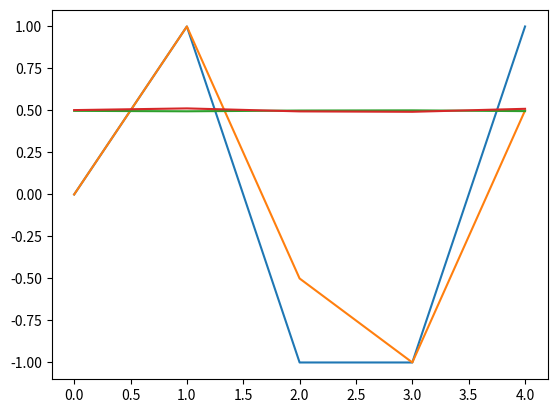

Python code for this plot:

# To change this license header, choose License Headers in Project Properties.
# To change this template file, choose Tools | Templates
# and open the template in the editor.

__author__="edwingsantos"
__date__ ="$Dec 26, 2014 11:00:53 AM$"


import numpy as np
import matplotlib.pylab as plt

class BackPropagationNetworks:
    """ A Back-Propagation Network """
    
    layerCount = 0
    shape = None
    weights = []
    
    #
    #Class methods
    #
    
    def __init__(self, layerSize):
        """Initialize the Network """
        self.layerCount = len(layerSize)
        self.shape = layerSize
        
        #Input/Output
        self._layerInput = []
        self._layerOutput = []
        
        #create the weights
        for(l1,l2) in zip(layerSize[:-1], layerSize[1:]):
            self.weights.append(np.random.normal(scale=0.01, size = (l2, l1+1)))
           
           
    #
    #run Method
    #       
    
    def Run(self, input):
        """ Run the Network"""
        InCases = input.shape[0]
        self._layerInput = []
        self._layerOutput = []
        
        #Run it
        for index in range(self.layerCount):
            if index == 0:
                layerInput = self.weights[0].dot(np.vstack([input.T, np.ones([1, InCases])]))
            else:
                layerInput = self.weights[index].dot(np.vstack([self._layerOutput[-1], np.ones([1, InCases])]))   
            
            self._layerInput.append(layerInput)
            self._layerOutput.append(self.sgm(layerInput))
            
            return self._layerOutput[-1].T    
            
    #Transfer Functions
    def sgm(self, x, Derivative=False):  
        if not Derivative:
            return 1/(1+np.exp(-x))
        else:
            out = self.sgm(x)
            return out * (1-out)
              
        
if __name__ == "__main__":
    bpn = BackPropagationNetworks((2,2,2,4,5))
    print(bpn.shape)
    print(bpn.weights)
    
    lvInput = np.array([[0,0],[1,1],[-1, -0.5],[-1,-1],[1,0.5]])
    lvOutput = bpn.Run(lvInput)
    
    print("Input: {0}\n Output: {1}".format(lvInput, lvOutput)) 
    
    
    plt.plot(lvInput)
    plt.plot(lvOutput)
    plt.show()
    
           
    
    
